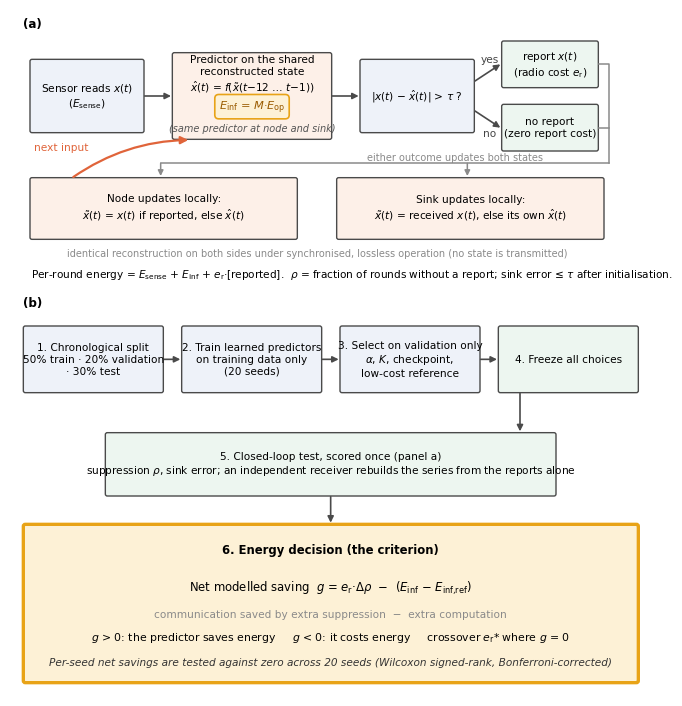
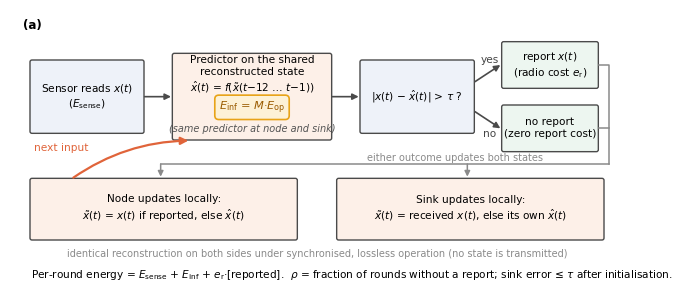
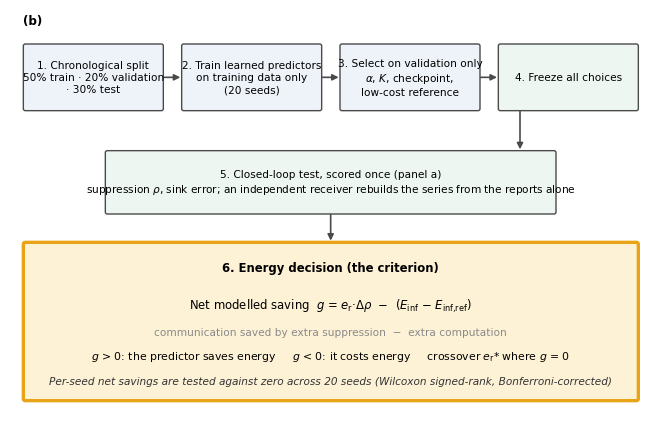

Generate these figures, in order, with matplotlib:
"""Version 1.4. Figure 1 of the paper (methodology diagram): (a) one round of closed-loop dual prediction,
(b) the evaluation protocol. A drawing, not generated from data. Needs matplotlib and the Arial fonts.
    python3 fig_methodology.py      -> fig_methodology.png/.pdf (both panels) and fig_methodology_a, fig_methodology_b
Drawing units are pixels at 300 dpi; panel (a) uses y = 0..840 and panel (b) y = 845..2060."""
import matplotlib
matplotlib.use("Agg")
import matplotlib.pyplot as plt
from matplotlib.patches import FancyBboxPatch, FancyArrowPatch
plt.rcParams.update({"font.family":"Arial","pdf.fonttype":42,"ps.fonttype":42,"mathtext.fontset":"custom","mathtext.rm":"Arial","mathtext.it":"Arial:italic","mathtext.bf":"Arial:bold","mathtext.cal":"Arial"})
W=2018
BLUE="#EEF2F9"; PEACH="#FDF0E8"; GREEN="#EDF6F0"; GOLDF="#FDF1D6"; GOLDE="#E8A317"
EDGE="#4A4A4A"; GREY="#8A8A8A"; ORANGE="#E0643A"; GOLDT="#9A5B00"
FS=7.6
ER=r"$e_{\mathrm{r}}$"   # radio energy per report (descriptive subscript, upright)

def make(y0,y1,x1=W):
    """A canvas showing the drawing coordinates 0..x1, y0..y1 (1 unit = 1 px at 300 dpi)."""
    fig=plt.figure(figsize=(x1/300,(y1-y0)/300),dpi=300)
    ax=fig.add_axes([0,0,1,1]); ax.set_xlim(0,x1); ax.set_ylim(y1,y0); ax.axis("off")
    return fig,ax

def helpers(ax):
    def box(x0,y0,x1,y1,fc,ec=EDGE,lw=1.0):
        ax.add_patch(FancyBboxPatch((x0,y0),x1-x0,y1-y0,boxstyle="round,pad=0,rounding_size=6",fc=fc,ec=ec,lw=lw))
    def txt(x,y,s,fs=FS,**k):
        k.setdefault("ha","center"); k.setdefault("va","center")
        ax.text(x,y,s,fontsize=fs,linespacing=1.25,**k)
    def arrow(p,q,color=EDGE,lw=1.2,cs="arc3",ms=9):
        ax.add_patch(FancyArrowPatch(p,q,arrowstyle="-|>",mutation_scale=ms,color=color,lw=lw,connectionstyle=cs,shrinkA=0,shrinkB=0))
    return box,txt,arrow

def draw_a(ax):   # drawing coordinates y = 0..830
    box,txt,arrow=helpers(ax)
    txt(38,45,"(a)",fs=8.6,weight="bold",ha="left")   # title only in the caption (journal)
    box(60,150,402,370,BLUE); txt(231,260,"Sensor reads $x(t)$\n($E_{\\mathrm{sense}}$)")
    arrow((404,260),(483,260))
    box(487,130,965,390,PEACH)   # widened 15 units each side: text margin about 1.8 mm
    txt(726,195,"Predictor on the shared\nreconstructed state\n$\\hat{x}(t)$ = $f$($\\tilde{x}$($t$−12 … $t$−1))")
    ax.text(726,292,"$E_{\\mathrm{inf}}$ = $M$·$E_{\\mathrm{op}}$",fontsize=FS+0.6,color=GOLDT,ha="center",va="center",
            bbox=dict(boxstyle="round,pad=0.35",fc=GOLDF,ec=GOLDE,lw=1.2))
    txt(726,357,"(same predictor at node and sink)",fs=FS-0.6,color="#555555",style="italic")
    arrow((967,260),(1046,260))
    box(1050,150,1393,370,BLUE); txt(1221,260,"|$x(t)$ − $\\hat{x}(t)$| > $\\tau$ ?")
    box(1475,95,1765,235,GREEN); txt(1620,165,"report $x(t)$\n(radio cost "+ER+")")
    box(1475,285,1765,425,GREEN); txt(1620,355,"no report\n(zero report cost)")
    arrow((1395,215),(1471,165))
    arrow((1395,305),(1471,355))
    txt(1440,150,"yes",fs=FS,color="#444444")
    txt(1440,372,"no",fs=FS,color="#444444")
    ax.plot([1768,1797,1797],[165,165,462],color=GREY,lw=1.1)
    ax.plot([1768,1797],[355,355],color=GREY,lw=1.1)
    ax.plot([452,1797],[462,462],color=GREY,lw=1.1)
    arrow((452,462),(452,500),color=GREY,lw=1.1,ms=8)
    arrow((1372,462),(1372,500),color=GREY,lw=1.1,ms=8)
    txt(1335,443,"either outcome updates both states",fs=FS-0.6,color=GREY)
    box(60,505,862,690,PEACH); txt(461,597,"Node updates locally:\n$\\tilde{x}(t)$ = $x(t)$ if reported, else $\\hat{x}(t)$")
    box(980,505,1782,690,PEACH); txt(1381,597,"Sink updates locally:\n$\\tilde{x}(t)$ = received $x(t)$, else its own $\\hat{x}(t)$")
    ax.add_patch(FancyArrowPatch((190,503),(535,392),arrowstyle="-|>",mutation_scale=11,color=ORANGE,lw=1.6,connectionstyle="arc3,rad=-0.15",shrinkA=0,shrinkB=0))
    txt(72,415,"next input",fs=FS,color=ORANGE,ha="left")
    txt(921,733,"identical reconstruction on both sides under synchronised, lossless operation (no state is transmitted)",fs=FS-0.6,color=GREY)
    txt(62,795,"Per-round energy = $E_{\\mathrm{sense}}$ + $E_{\\mathrm{inf}}$ + "+ER+"·[reported].  $\\rho$ = fraction of rounds without a report; sink error ≤ $\\tau$ after initialisation.",fs=FS,ha="left")

def draw_b(ax):   # drawing coordinates y = 845..2060
    box,txt,arrow=helpers(ax)
    txt(38,880,"(b)",fs=8.6,weight="bold",ha="left")   # title only in the caption (journal)
    bx=[(40,460),(515,935),(990,1410),(1465,1885)]   # wider boxes: the text keeps a margin at the full font size
    lab=["1. Chronological split\n50% train · 20% validation\n· 30% test",
         "2. Train learned predictors\non training data only\n(20 seeds)",
         "3. Select on validation only\n$\\alpha$, $K$, checkpoint,\nlow-cost reference",
         "4. Freeze all choices"]
    fcs=[BLUE,BLUE,BLUE,GREEN]
    for (a,b),l,fc in zip(bx,lab,fcs):
        box(a,950,b,1150,fc); txt((a+b)/2,1050,l)
    for i in range(3): arrow((bx[i][1]+2,1050),(bx[i+1][0]-4,1050))
    arrow((1530,1152),(1530,1266))
    box(286,1270,1638,1460,GREEN)   # boxes 5 and 6 centred under the step row (x = 962)
    txt(962,1365,"5. Closed-loop test, scored once (panel a)\nsuppression $\\rho$, sink error; an independent receiver rebuilds the series from the reports alone")
    arrow((962,1462),(962,1540))
    box(40,1545,1885,2020,GOLDF,ec=GOLDE,lw=2.4)   # same width as the step row
    txt(962,1622,"6. Energy decision (the criterion)",fs=8.4,weight="bold")
    txt(962,1735,"Net modelled saving  $g$ = "+ER+"·Δ$\\rho$  −  ($E_{\\mathrm{inf}}$ − $E_{\\mathrm{inf{,}ref}}$)",fs=8.4)
    txt(962,1815,"communication saved by extra suppression  −  extra computation",fs=FS,color=GREY)
    txt(962,1885,"$g$ > 0: the predictor saves energy     $g$ < 0: it costs energy     crossover "+ER+"* where $g$ = 0",fs=FS+0.2)
    txt(962,1960,"Per-seed net savings are tested against zero across 20 seeds (Wilcoxon signed-rank, Bonferroni-corrected)",fs=FS,color="#333333",style="italic")

def save(fig,name):
    kw=dict(facecolor="white")
    fig.savefig(name+".png",dpi=300,**kw); fig.savefig(name+".pdf",**kw); plt.close(fig)

# combined figure (embedded in the manuscript) and one file per panel (journal: one graph per file)
# canvas width = content width + a right margin equal to the left one (about 3 mm), so no blank strip is left
fig,ax=make(0,2060,1923); draw_a(ax); draw_b(ax); save(fig,"fig_methodology")
fig,ax=make(0,840,1835);  draw_a(ax); save(fig,"fig_methodology_a")
fig,ax=make(845,2060,1923); draw_b(ax); save(fig,"fig_methodology_b")
